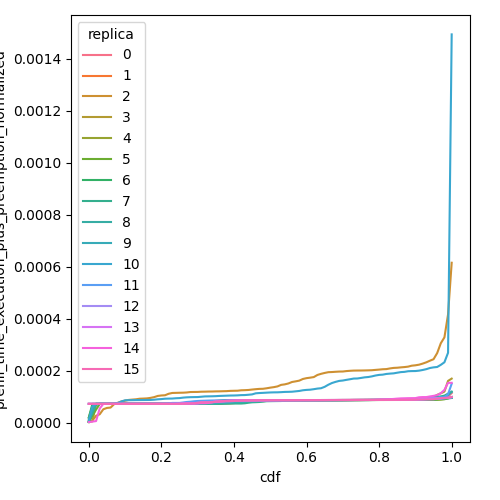

Source data for this figure (header and first rows):
cdf, prefill_time_execution_plus_preemption_n…, replica
0.0, 3.93216725586584e-06, 0
0.01, 4.051610559103093e-05, 0
0.02, 7.000163215472861e-05, 0
0.03, 7.181146606238809e-05, 0
0.04, 7.181146606238809e-05, 0
0.05, 7.181146606238809e-05, 0
0.06, 7.181146606238809e-05, 0
0.07, 7.181146606238809e-05, 0
0.08, 7.181146606238809e-05, 0
0.09, 7.181146606238809e-05, 0
0.1, 7.181146606238809e-05, 0
0.11, 7.18114660624032e-05, 0
0.12, 7.181146606241397e-05, 0
0.13, 7.181146606246664e-05, 0
0.14, 7.181146606249911e-05, 0
0.15, 7.181146606249911e-05, 0
0.16, 7.181146606249911e-05, 0
0.17, 7.181146606249911e-05, 0
0.18, 7.181146606249911e-05, 0
0.19, 7.181146606249911e-05, 0
0.2, 7.181146606249911e-05, 0
0.21, 7.181146606249911e-05, 0
0.22, 7.181146606249911e-05, 0
0.23, 7.181146606249911e-05, 0
0.24, 7.181146606249911e-05, 0
0.25, 7.181146606249911e-05, 0
0.26, 7.181146606249911e-05, 0
0.27, 7.181146606249911e-05, 0
0.28, 7.200531606249783e-05, 0
0.29, 7.30230285624911e-05, 0
0.3, 7.313276747121789e-05, 0
0.31, 7.428048450531311e-05, 0
0.32, 7.649703706107555e-05, 0
0.33, 7.868290730492725e-05, 0
0.34, 8.13086132712798e-05, 0
0.35, 8.335932363781866e-05, 0
0.36, 8.427852109743234e-05, 0
0.37, 8.49646007896039e-05, 0
0.38, 8.513461953621607e-05, 0
0.39, 8.522695159932801e-05, 0
0.4, 8.531458115467641e-05, 0
0.41, 8.533254401654835e-05, 0
0.42, 8.545171831405347e-05, 0
0.43, 8.54935903645366e-05, 0
0.44, 8.554287054702507e-05, 0
0.45, 8.556606122113545e-05, 0
0.46, 8.556606122122723e-05, 0
0.47, 8.560606045848898e-05, 0
0.48, 8.563385653858896e-05, 0
0.49, 8.563385653867497e-05, 0
0.5, 8.566563559372976e-05, 0
0.51, 8.572547651732653e-05, 0
0.52, 8.57571207521451e-05, 0
0.53, 8.578016028382745e-05, 0
0.54, 8.581331473186313e-05, 0
0.55, 8.581331473192608e-05, 0
0.56, 8.58302692584242e-05, 0
0.57, 8.586629762701988e-05, 0
0.58, 8.587930787128106e-05, 0
0.59, 8.591633702800482e-05, 0
... 1,556 more rows
